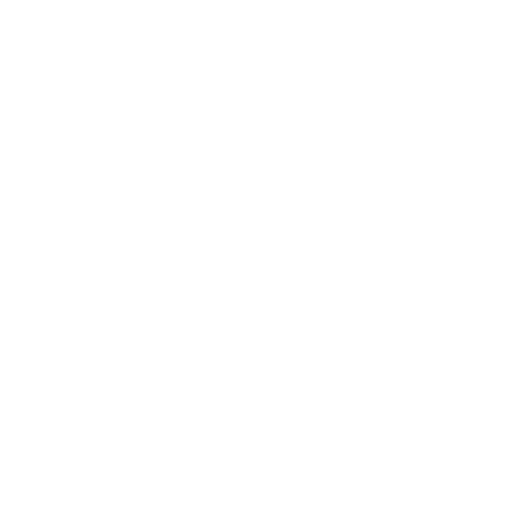
t = 0.00 s
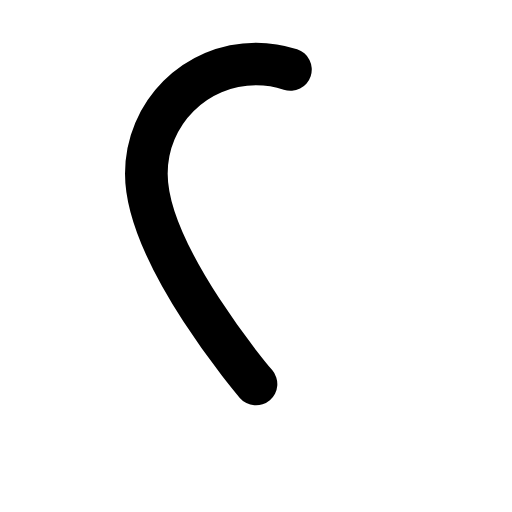
t = 0.25 s
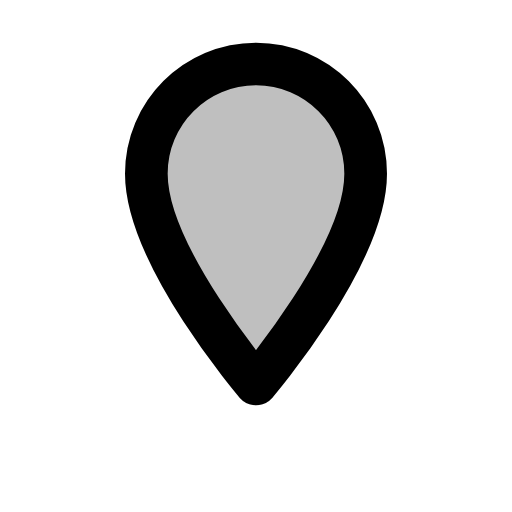
t = 0.60 s
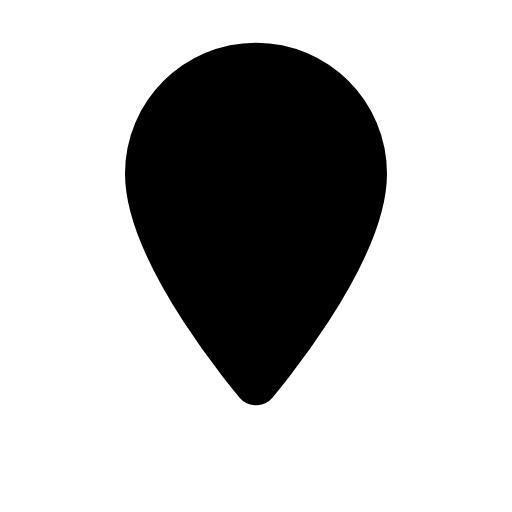
t = 0.90 s
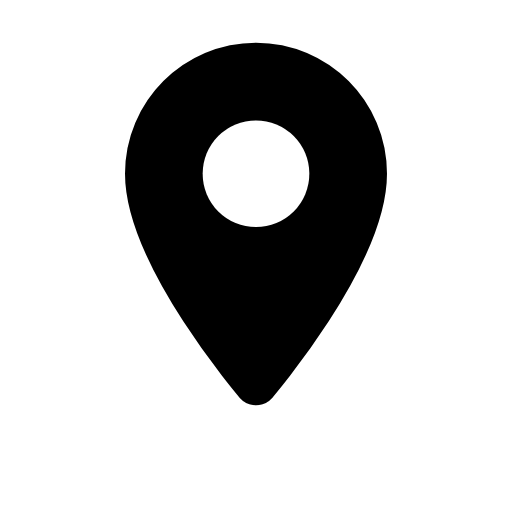
t = 1.20 s
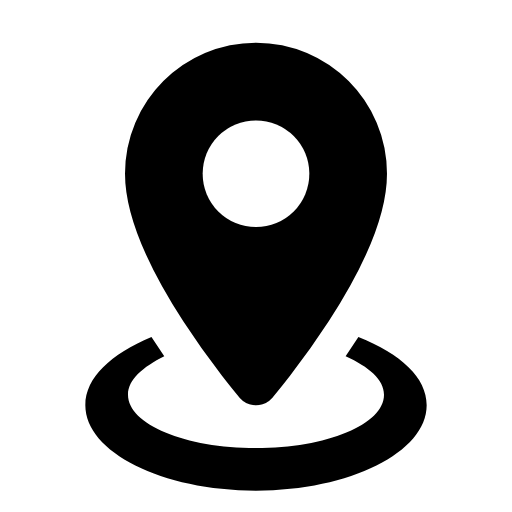
t = 1.50 s

The animated SVG that drew these frames (rendered in a browser with its animation timeline set to each time). Animation: 4 SMIL elements (animate=4); one cycle of 1.50 s.

<svg xmlns="http://www.w3.org/2000/svg" width="24" height="24" viewBox="0 0 24 24"><defs><mask id="SVGrSIt9gkv"><path fill="#fff" fill-opacity="0" stroke="#fff" stroke-dasharray="42" stroke-linecap="round" stroke-linejoin="round" stroke-width="2" d="M12 18c0 0 -5.14 -6 -5.14 -9.86c0 -2.84 2.3 -5.14 5.14 -5.14c2.84 0 5.14 2.3 5.14 5.14c0 3.86 -5.14 9.86 -5.14 9.86Z"><animate fill="freeze" attributeName="stroke-dashoffset" dur="0.5s" values="42;0"/><animate fill="freeze" attributeName="fill-opacity" begin="0.5s" dur="0.4s" to="1"/></path><circle cx="12" cy="8.143"><animate fill="freeze" attributeName="r" begin="1s" dur="0.2s" to="2.5"/></circle></mask></defs><g fill="currentColor"><path d="M0 0h24v24H0z" mask="url(#SVGrSIt9gkv)"/><path d="M12 18c0 0 0 0 0 0c0 0 0 0 0 0l0 0c0 0 0 0 0 0c0 0 0 0 0 0c0 0 0 0 0 0c0 0 0 0 0 0l0 0c0 0 0 0 0 0c0 0 0 0 0 0Z"><animate fill="freeze" attributeName="d" begin="1.3s" dur="0.2s" to="M12 21c3.3 0 6 -1.1 6 -2.5c0 -0.7 -0.7 -1.3 -1.8 -1.8l0.6 -0.9c2 0.8 3.2 1.9 3.2 3.2c0 2.2 -3.6 4 -8 4c-4.4 0 -8 -1.8 -8 -4c0 -1.3 1.2 -2.4 3.1 -3.2l0.6 0.9c-1 0.5 -1.7 1.1 -1.7 1.8c0 1.4 2.7 2.5 6 2.5Z"/></path></g></svg>
